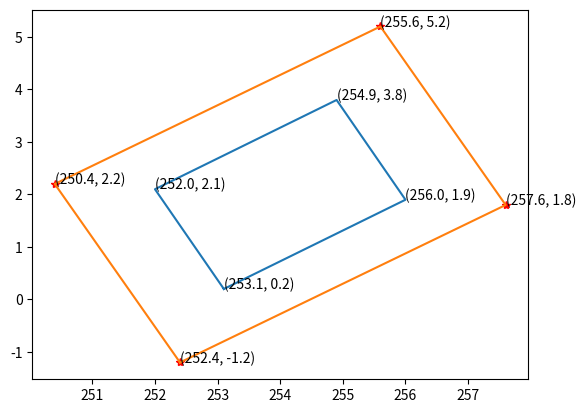

Source code (Python):
import numpy as np
import matplotlib.pyplot as plt
def roi_region(c1,c2,l,b,xi,yi,xf,yf,a):
    a=a*(np.pi)/180
    x1=c1-b/2
    y1=c2-l/2
    x2=c1+b/2
    y2=c2-l/2
    x3=c1+b/2
    y3=c2+l/2
    x4=c1-b/2
    y4=c2+l/2                                                         #calculaton of co-ordinates
    fx1=round((x1-c1)*(np.cos(a))-(y1-c2)*(np.sin(a))+c1,1)
    fy1=round((x1-c1)*(np.sin(a))+(y1-c2)*(np.cos(a))+c2,1)
    fx2=round((x2-c1)*(np.cos(a))-(y2-c2)*(np.sin(a))+c1,1)
    fy2=round((x2-c1)*(np.sin(a))+(y2-c2)*(np.cos(a))+c2,1)
    fx3=round((x3-c1)*(np.cos(a))-(y3-c2)*(np.sin(a))+c1,1)
    fy3=round((x3-c1)*(np.sin(a))+(y3-c2)*(np.cos(a))+c2,1)
    fx4=round((x4-c1)*(np.cos(a))-(y4-c2)*(np.sin(a))+c1,1)
    fy4=round((x4-c1)*(np.sin(a))+(y4-c2)*(np.cos(a))+c2,1)          #rotation of co-ordinates through angle a
    if xi<=fx1<=xf and xi<=fx2<=xf and xi<=fx3<=xf and xi<=fx4<=xf and yi<=fy1<=yf and yi<=fy2<=yf and yi<=fy3<=yf and yi<=fy4<=yf:
        print('Initial Coordinates:',(fx1,fy1),(fx2,fy2),(fx3,fy3),(fx4,fy4))
        plt.plot([fx1,fx2,fx3,fx4,fx1],[fy1,fy2,fy3,fy4,fy1])
        plt.show()
    else:
        print('Initial Coordinates:',(fx1,fy1),(fx2,fy2),(fx3,fy3),(fx4,fy4))
        xc=[fx1,fx2,fx3,fx4]
        yc=[fy1,fy2,fy3,fy4]
        xt=[1,1,1,1]
        yt=[1,1,1,1]
        lt=[]
        for i in range(4):
            if xi<=xc[i]<=xf:
                xt[i]=0
            if yi<=yc[i]<=yf:
                yt[i]=0
        for i in range(4):                                  #Calculating the shortest distance along the diagonal  
            if xt[i]==1 or yt[i]==1:
                if xc[i]<xi or yc[i]<yi:
                    m=((c2-yc[i])/(c1-xc[i]))
                    a1,b1 = (xc[i]+(yi-yc[i])/m),yi
                    a2,b2 = xi,(yc[i]+m*(xi-xc[i]))
                    cd1 = np.sqrt((c1-a1)**2+(c2-b1)**2)
                    cd2 = np.sqrt((c1-a2)**2+(c2-b2)**2)
                    if cd1>cd2:
                        lt.append([a2,b2])
                    else:
                        lt.append([a1,b1])
                if xc[i]>xf or yc[i]>yf:
                    m=((c2-yc[i])/(c1-xc[i]))
                    a1,b1 = (xc[i]+(yf-yc[i])/m),yf
                    a2,b2 = xf,(yc[i]+m*(xf-xc[i]))
                    cd1 = np.sqrt((c1-a1)**2+(c2-b1)**2)
                    cd2 = np.sqrt((c1-a2)**2+(c2-b2)**2)
                    if cd1>cd2:
                        lt.append([a2,b2])
                    else:
                        lt.append([a1,b1])       
        d=[]
        for i,j in lt:
            d.append((np.sqrt((c1-i)**2+(c2-j)**2)))
        dt=min(d)
        ans=lt[d.index(min(d))]
        odt=np.sqrt((c1-fx1)**2+(c2-fy1)**2)
        '''Calculating the co-ordinates from the shortest distance and centroid'''
        if round((c2-fy1)*(ans[0]-fx1))==round((ans[1]-fy1)*(c1-fx1)):
            if (np.sqrt((ans[0]-fx1)**2+(ans[1]-fy1)**2))<(np.sqrt((ans[0]-fx3)**2+(ans[1]-fy3)**2)):
                xf1=round(ans[0],1)
                yf1=round(ans[1],1)
                xf3=2*c1-xf1
                yf3=2*c2-yf1
                xf2=round((((1-dt/odt)))*c1 + (dt/odt)*fx2,1)
                yf2=round((((1-dt/odt)))*c2 + (dt/odt)*fy2,1)
                xf4=round((((1-dt/odt)))*c1 + (dt/odt)*fx4,1)
                yf4=round((((1-dt/odt)))*c2 + (dt/odt)*fy4,1)
                print('Final Coordinates:',(xf1,yf1),(xf2,yf2),(xf3,yf3),(xf4,yf4))
            else:
                xf3=round(ans[0],1)
                yf3=round(ans[1],1)
                xf2=round((((1-dt/odt)))*c1 + (dt/odt)*fx2,1)
                yf2=round((((1-dt/odt)))*c2 + (dt/odt)*fy2,1)
                xf4=round((((1-dt/odt)))*c1 + (dt/odt)*fx4,1)
                yf4=round((((1-dt/odt)))*c2 + (dt/odt)*fy4,1)
                xf1=2*c1-xf3
                yf1=2*c2-yf3
                print('Final Coordinates:',(xf1,yf1),(xf2,yf2),(xf3,yf3),(xf4,yf4))
        if round((c2-fy2)*(ans[0]-fx2))==round((ans[1]-fy2)*(c1-fx2)):
            if (np.sqrt((ans[0]-fx2)**2+(ans[1]-fy2)**2))<(np.sqrt((ans[0]-fx4)**2+(ans[1]-fy4)**2)):
                print(4)
                xf2=round(ans[0],1)
                yf2=round(ans[1],1)
                xf4=2*c1-xf2
                yf4=2*c2-yf2
                xf3=round((((1-dt/odt)))*c1 + (dt/odt)*fx3,1)
                yf3=round((((1-dt/odt)))*c2 + (dt/odt)*fy3,1)
                xf1=round((((1-dt/odt)))*c1 + (dt/odt)*fx1,1)
                yf1=round((((1-dt/odt)))*c2 + (dt/odt)*fy1,1)
                print('Final Coordinates:',(xf1,yf1),(xf2,yf2),(xf3,yf3),(xf4,yf4))
            else:
                xf4=round(ans[0],1)
                yf4=round(ans[1],1)
                xf1=round((((1-dt/odt)))*c1 + (dt/odt)*fx1,1)
                yf1=round((((1-dt/odt)))*c2 + (dt/odt)*fy1,1)
                xf3=round((((1-dt/odt)))*c1 + (dt/odt)*fx3,1)
                yf3=round((((1-dt/odt)))*c2 + (dt/odt)*fy3,1)
                xf2=2*c1-xf4
                yf2=2*c2-yf4
                print('Final Coordinates:',(xf1,yf1),(xf2,yf2),(xf3,yf3),(xf4,yf4))
        ox=[fx1,fx2,fx3,fx4]
        oy=[fy1,fy2,fy3,fy4]
        fx=[xf1,xf2,xf3,xf4]
        fy=[yf1,yf2,yf3,yf4]
        plt.plot(ox,oy,'r*')
        for xy in zip(ox,oy):
            plt.annotate('(%.1f, %.1f)' % xy, xy=xy)
        for xy in zip(fx,fy):
            plt.annotate('(%.1f, %.1f)' % xy, xy=xy)
        plt.plot([xf1,xf2,xf3,xf4,xf1],[yf1,yf2,yf3,yf4,yf1])  
        plt.plot([fx1,fx2,fx3,fx4,fx1],[fy1,fy2,fy3,fy4,fy1])
        plt.show()
roi_region(254,2,4,6,0,0,256,256,30)
